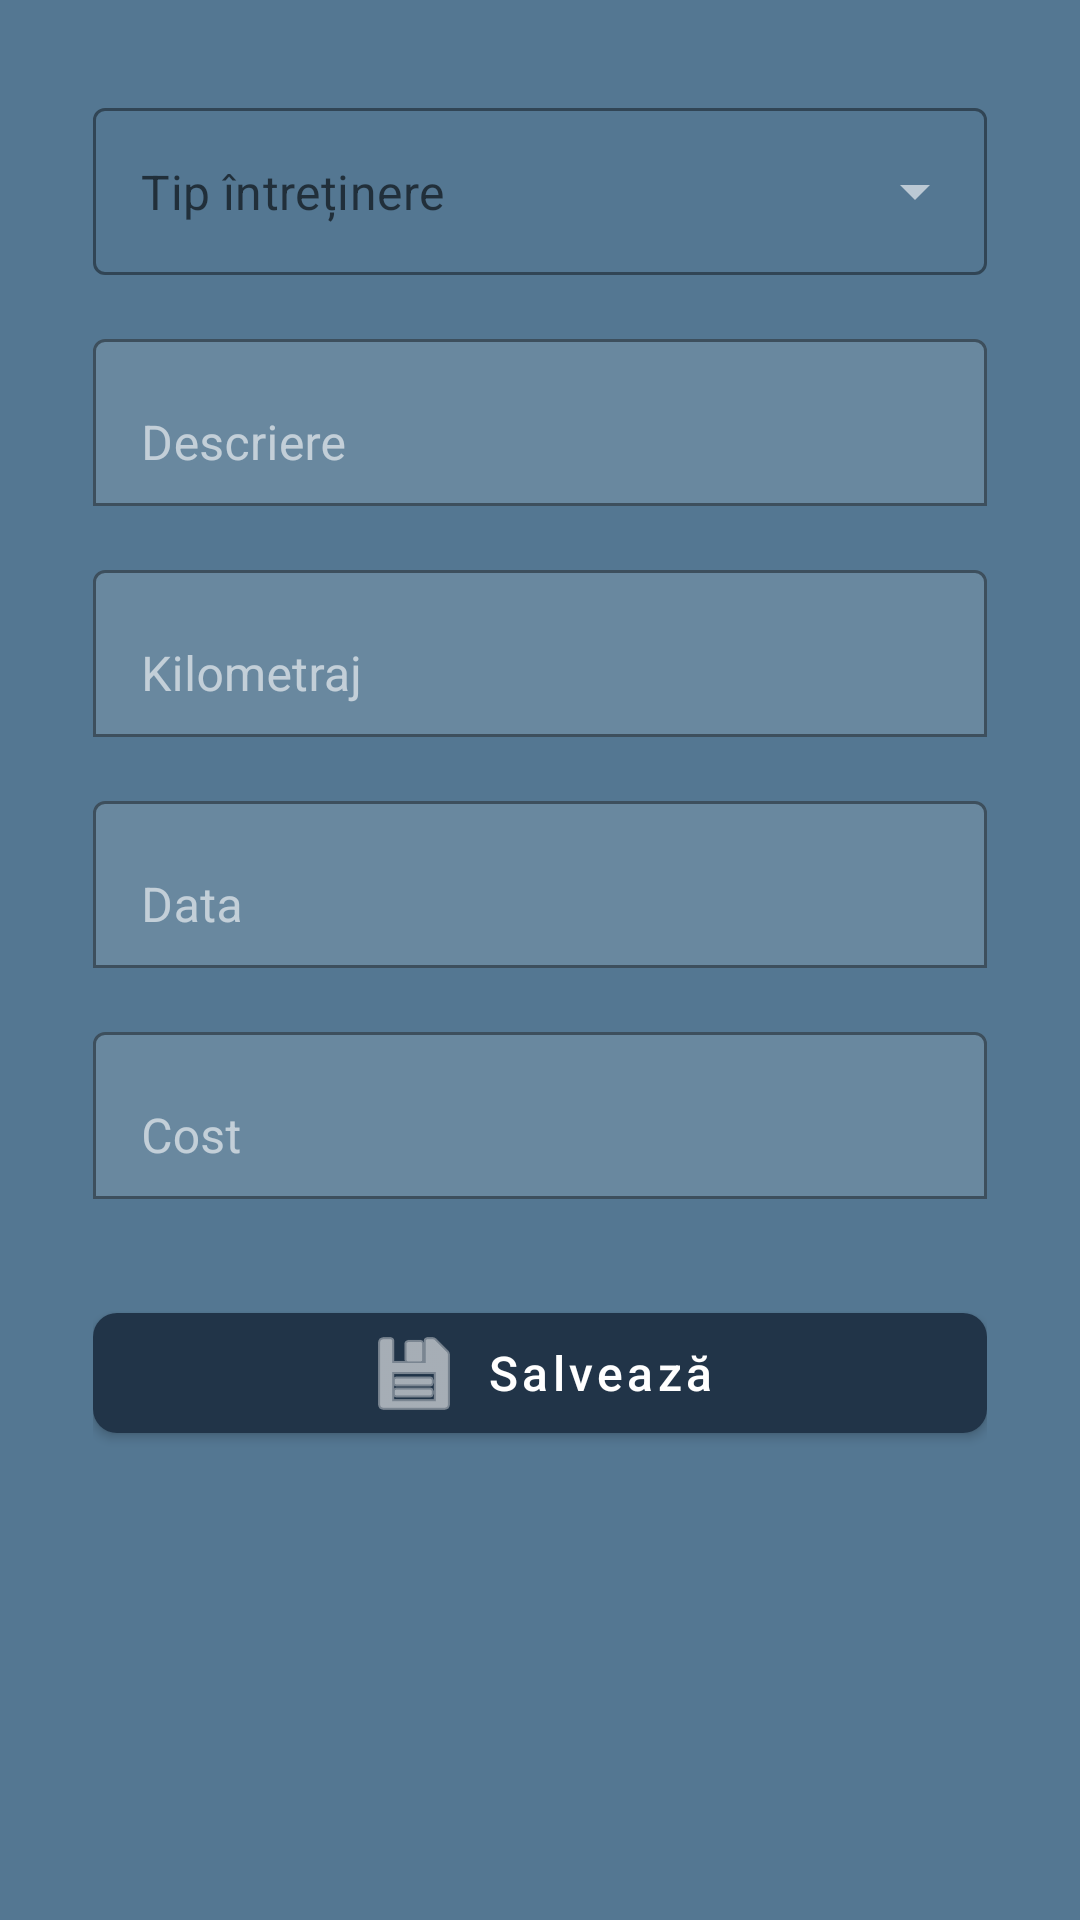

Here is an Android app screen rendered from its layout file. Give the layout XML and the strings, colors and styles it references.
<!-- AndroidManifest.xml: activity theme Theme.GarageApp -->
<!-- res/layout/activity_add_maintenance.xml -->
<?xml version="1.0" encoding="utf-8"?>
<ScrollView xmlns:android="http://schemas.android.com/apk/res/android"
    xmlns:app="http://schemas.android.com/apk/res-auto"
    xmlns:tools="http://schemas.android.com/tools"
    android:layout_width="match_parent"
    android:layout_height="match_parent"
    android:fitsSystemWindows="true"
    android:padding="16dp"
    android:background="@color/colorSurface">

    <LinearLayout
        android:layout_width="match_parent"
        android:layout_height="wrap_content"
        android:orientation="vertical"
        android:paddingLeft="15dp"
        android:paddingRight="15dp"
        android:paddingTop="20dp"
        android:paddingBottom="24dp">

        
        <com.google.android.material.textfield.TextInputLayout
            style="@style/Widget.MaterialComponents.TextInputLayout.OutlinedBox.ExposedDropdownMenu"
            android:layout_width="match_parent"
            android:layout_height="wrap_content"
            android:layout_marginBottom="16dp"
            app:hintEnabled="false"
            app:boxStrokeColor="@color/colorPrimary">

            <AutoCompleteTextView
                android:id="@+id/spinner_maintenance_title"
                android:layout_width="match_parent"
                android:layout_height="wrap_content"
                android:hint="Tip întreținere"
                android:inputType="none"
                android:textSize="16sp"
                tools:ignore="LabelFor" />
        </com.google.android.material.textfield.TextInputLayout>

        
        <com.google.android.material.textfield.TextInputLayout
            android:layout_width="match_parent"
            android:layout_height="wrap_content"
            android:layout_marginBottom="16dp"
            app:boxBackgroundMode="outline"
            app:boxStrokeColor="@color/colorPrimary"
            android:hint="Descriere">

            <com.google.android.material.textfield.TextInputEditText
                android:id="@+id/edit_maintenance_description"
                android:layout_width="match_parent"
                android:layout_height="wrap_content"
                android:inputType="textCapSentences|textMultiLine"
                android:maxLines="3"
                android:textSize="16sp" />
        </com.google.android.material.textfield.TextInputLayout>

        
        <com.google.android.material.textfield.TextInputLayout
            android:layout_width="match_parent"
            android:layout_height="wrap_content"
            android:layout_marginBottom="16dp"
            app:boxBackgroundMode="outline"
            app:boxStrokeColor="@color/colorPrimary"
            android:hint="Kilometraj"
            app:suffixText="km">

            <com.google.android.material.textfield.TextInputEditText
                android:id="@+id/edit_maintenance_mileage"
                android:layout_width="match_parent"
                android:layout_height="wrap_content"
                android:inputType="number"
                android:textSize="16sp" />
        </com.google.android.material.textfield.TextInputLayout>

        
        <com.google.android.material.textfield.TextInputLayout
            android:layout_width="match_parent"
            android:layout_height="wrap_content"
            android:layout_marginBottom="16dp"
            app:boxBackgroundMode="outline"
            app:boxStrokeColor="@color/colorPrimary"
            android:hint="Data">

            <com.google.android.material.textfield.TextInputEditText
                android:id="@+id/edit_maintenance_date"
                android:layout_width="match_parent"
                android:layout_height="wrap_content"
                android:focusable="false"
                android:inputType="none"
                android:textSize="16sp" />
        </com.google.android.material.textfield.TextInputLayout>

        
        <com.google.android.material.textfield.TextInputLayout
            android:layout_width="match_parent"
            android:layout_height="wrap_content"
            android:layout_marginBottom="24dp"
            app:boxBackgroundMode="outline"
            app:boxStrokeColor="@color/colorPrimary"
            android:hint="Cost"
            app:prefixText="RON ">

            <com.google.android.material.textfield.TextInputEditText
                android:id="@+id/edit_maintenance_cost"
                android:layout_width="match_parent"
                android:layout_height="wrap_content"
                android:inputType="numberDecimal"
                android:textSize="16sp" />
        </com.google.android.material.textfield.TextInputLayout>

        
        <com.google.android.material.button.MaterialButton
            android:id="@+id/btn_save_maintenance"
            style="@style/Widget.MaterialComponents.Button"
            android:layout_width="match_parent"
            android:layout_height="wrap_content"
            android:layout_marginTop="8dp"
            android:text="Salvează"
            android:textAllCaps="false"
            android:textSize="16sp"
            app:backgroundTint="@color/colorPrimary"
            app:cornerRadius="8dp"
            app:icon="@android:drawable/ic_menu_save"
            app:iconGravity="textStart"
            app:iconPadding="8dp"
            app:iconTint="@color/white"
            app:rippleColor="@color/colorPrimaryDark" />
    </LinearLayout>
</ScrollView>
<!-- resources referenced by this layout -->
<resources>
  <color name="colorPrimary">#213448</color>
  <color name="colorPrimaryDark">#182635</color>
  <color name="colorSurface">#547792</color>
  <color name="white">#FFFFFFFF</color>
  <style name="Theme.GarageApp" parent="Theme.MaterialComponents.DayNight.NoActionBar">
          <item name="colorPrimary">@color/colorPrimary</item>
          <item name="colorPrimaryVariant">@color/colorPrimaryVariant</item>
          <item name="colorOnPrimary">@color/colorOnPrimary</item>
  
          <item name="colorSecondary">@color/colorSecondary</item>
          <item name="colorSecondaryVariant">@color/colorSecondaryVariant</item>
          <item name="colorOnSecondary">@color/colorOnSecondary</item>
  
          <item name="android:colorBackground">@color/colorBackground</item>
          <item name="colorSurface">@color/colorSurface</item>
          <item name="colorOnBackground">@color/colorOnBackground</item>
          <item name="colorOnSurface">@color/colorOnSurface</item>
  
          <item name="android:statusBarColor">@color/colorPrimaryVariant</item>
      </style>
  <color name="colorPrimaryVariant">#547792</color>
  <color name="colorOnPrimary">#FFFFFF</color>
  <color name="colorSecondary">#94B4C1</color>
  <color name="colorSecondaryVariant">#94B4C1</color>
  <color name="colorOnSecondary">#000000</color>
  <color name="colorBackground">#547792</color>
  <color name="colorOnBackground">#FFFFFF</color>
  <color name="colorOnSurface">#FFFFFF</color>
</resources>
